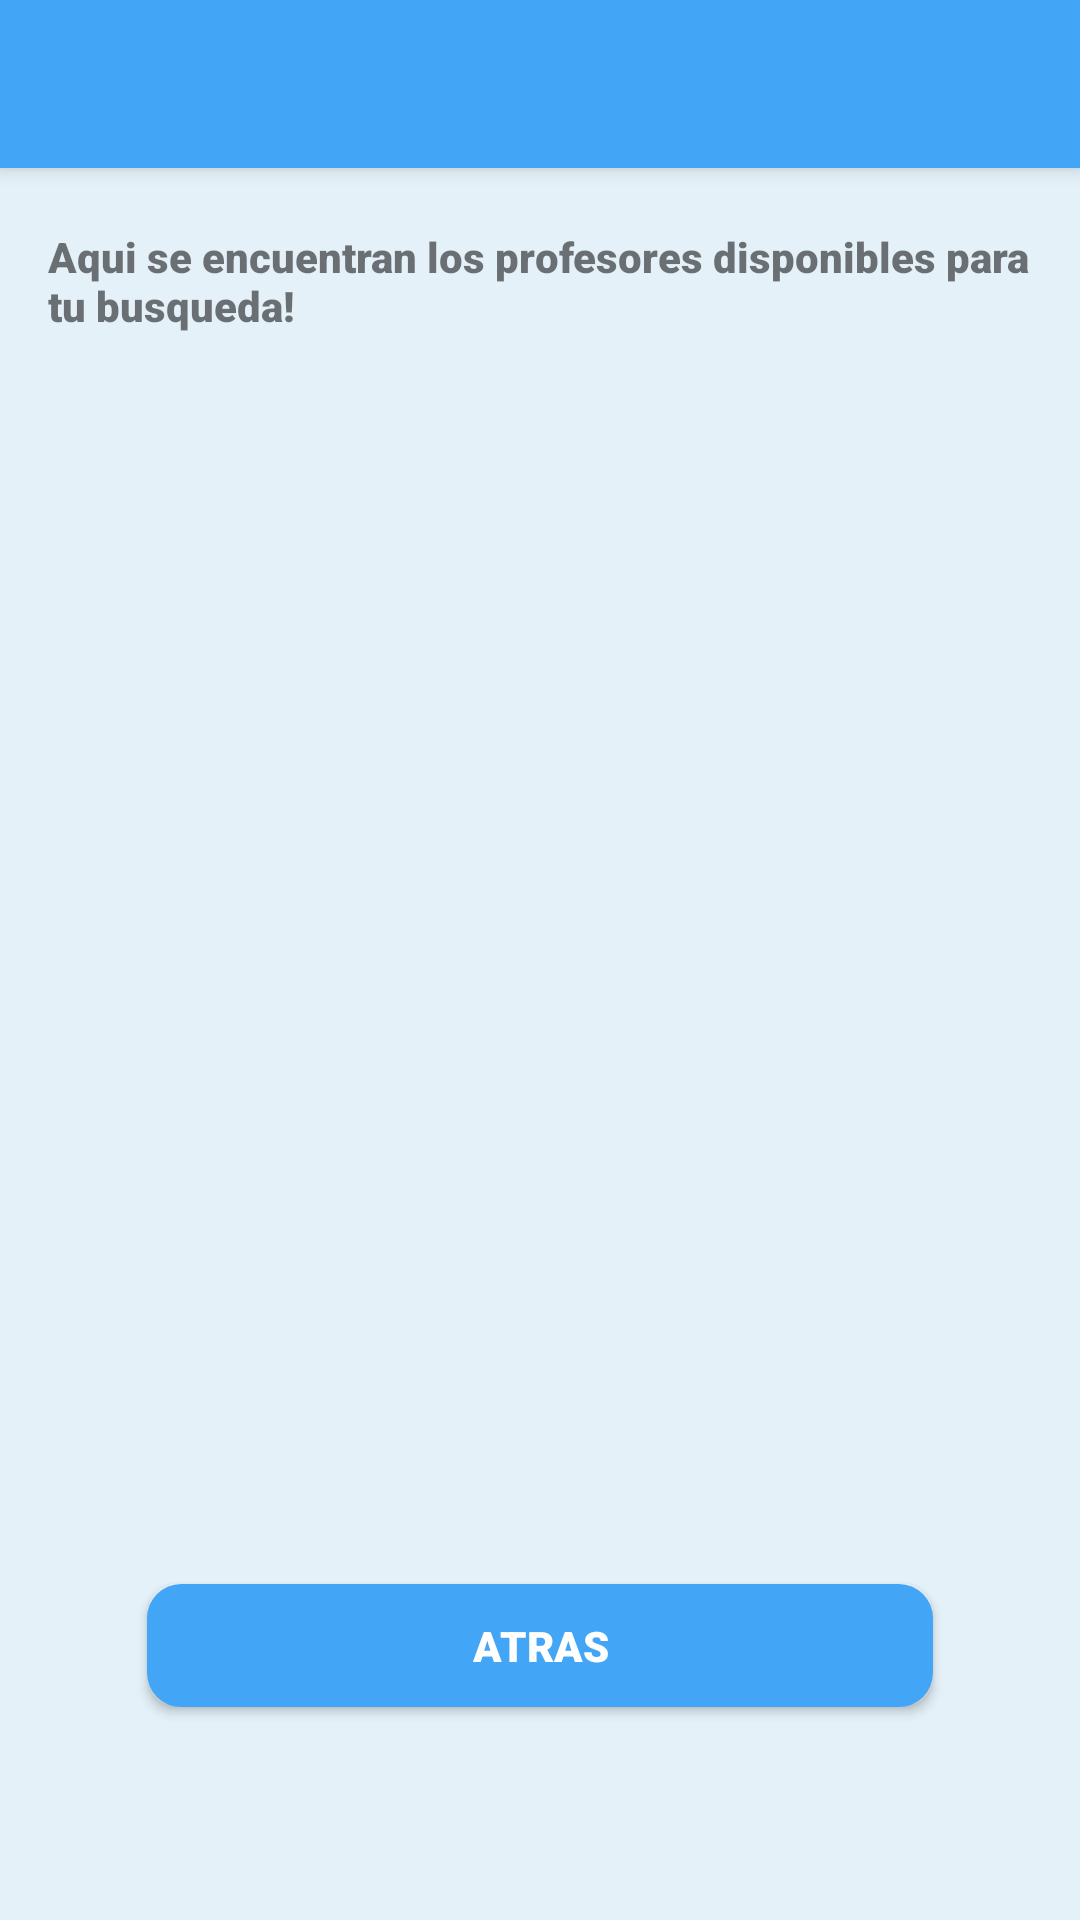

Android layout source for this screen:
<!-- AndroidManifest.xml: application theme AppTheme -->
<!-- res/layout/activity_profesores.xml -->
<?xml version="1.0" encoding="utf-8"?>
<android.support.constraint.ConstraintLayout xmlns:android="http://schemas.android.com/apk/res/android"
    xmlns:app="http://schemas.android.com/apk/res-auto"
    xmlns:tools="http://schemas.android.com/tools"
    android:layout_width="match_parent"
    android:layout_height="match_parent"
    tools:context=".clase.ProfesoresActivity"
    android:theme="@style/fontStyleAB">

    <include
        android:id="@+id/maintoolbar"
        layout="@layout/toolbar"
        app:layout_constraintEnd_toEndOf="parent"
        app:layout_constraintStart_toStartOf="parent"
        app:layout_constraintTop_toTopOf="parent" />

    <RelativeLayout
        android:layout_width="match_parent"
        android:layout_height="match_parent"
        android:layout_marginStart="8dp"
        android:layout_marginTop="8dp"
        android:layout_marginEnd="8dp"
        android:layout_marginBottom="8dp"
        app:layout_constraintBottom_toBottomOf="parent"
        app:layout_constraintEnd_toEndOf="parent"
        app:layout_constraintStart_toStartOf="parent"
        app:layout_constraintTop_toTopOf="parent">

        <TextView
            android:id="@+id/profes_nomod_welcome"
            android:layout_width="336dp"
            android:layout_height="66dp"
            android:layout_alignParentStart="true"
            android:layout_alignParentTop="true"
            android:layout_alignParentEnd="true"
            android:layout_marginStart="8dp"
            android:layout_marginLeft="8dp"
            android:layout_marginTop="68dp"
            android:layout_marginEnd="8dp"
            android:layout_marginRight="8dp"
            android:text="@string/profesores_welcome"
            app:layout_constraintEnd_toEndOf="parent"
            app:layout_constraintStart_toStartOf="parent"
            app:layout_constraintTop_toTopOf="parent" />

        <ListView
            android:id="@+id/lista_profesores"
            android:layout_width="match_parent"
            android:layout_height="284dp"
            android:layout_below="@+id/profes_nomod_welcome"
            android:layout_alignParentStart="true"
            android:layout_alignParentEnd="true"
            android:layout_marginStart="0dp"
            android:layout_marginTop="32dp"
            android:layout_marginEnd="0dp"
            android:layout_marginBottom="8dp">

        </ListView>

        <Button
            android:id="@+id/lista_profesores_btn_atras"
            android:layout_width="311dp"
            android:layout_height="41dp"
            android:layout_below="@+id/lista_profesores"
            android:layout_alignParentStart="true"
            android:layout_alignParentEnd="true"
            android:layout_marginStart="41dp"
            android:layout_marginTop="62dp"
            android:layout_marginEnd="41dp"
            android:background="@drawable/buttons_shape"
            android:text="@string/lista_seleccion_profesor_btn"
            android:textColor="@android:color/background_light" />

    </RelativeLayout>


</android.support.constraint.ConstraintLayout>
<!-- res/layout/toolbar.xml (included above) -->
<?xml version="1.0" encoding="utf-8"?>
<android.support.v7.widget.Toolbar
    xmlns:android="http://schemas.android.com/apk/res/android"
    android:layout_width="match_parent"
    android:layout_height="wrap_content"
    android:background="@color/colorPrimary"
    android:elevation="4dp"
    android:theme="@style/AppThemeAB">

</android.support.v7.widget.Toolbar>
<!-- resources referenced by this layout -->
<resources>
  <color name="colorPrimary">#42a5f5</color>
  <!-- drawable buttons_shape (drawable) -->
  <?xml version="1.0" encoding="utf-8"?>
  <shape xmlns:android="http://schemas.android.com/apk/res/android" android:shape="rectangle">
      <solid android:color="@color/colorPrimary"/>
  
      <stroke android:width="3dp"
          android:color="@color/colorPrimary"/>
  
      <padding android:left="1dp"
          android:top="1dp"
          android:right="1dp"
          android:bottom="1dp"/>
  
      <corners android:radius="30px"/>
  </shape>
  <string name="lista_seleccion_profesor_btn">Atras</string>
  <string name="profesores_welcome">Aqui se encuentran los profesores disponibles para tu busqueda!</string>
  <style name="AppThemeAB" parent="@style/ThemeOverlay.AppCompat.ActionBar">
          
          <item name="colorPrimary">@color/colorPrimary</item>
          <item name="colorPrimaryDark">@color/colorPrimaryDark</item>
          <item name="colorAccent">@color/colorPrimaryDark</item>
      </style>
  <style name="fontStyleAB" parent="AppThemeAB">
          <item name="android:textSize">14sp</item>
          <item name="android:fontFamily">sans-serif-black</item>
      </style>
  <style name="AppTheme" parent="Theme.AppCompat.Light.NoActionBar">
          <item name="android:windowBackground">@color/white_opaque</item>
  
      
          <item name="colorPrimary">@color/colorPrimary</item>
          <item name="colorPrimaryDark">@color/colorPrimaryDark</item>
          <item name="colorAccent">@color/colorPrimaryDark</item>
      </style>
  <color name="colorPrimaryDark">#1a237e</color>
  <color name="white_opaque">#E5F1F9</color>
</resources>
